The GitHub repository mouselearning/PatternCNN contains a labelled image folder "Pic_for_CNN" with 3 categories: buy, nothing, sell. Examples follow, each with its label.

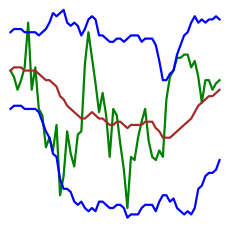
Label: nothing

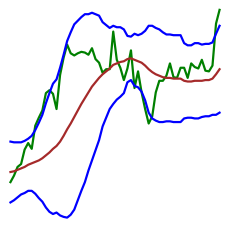
Label: buy

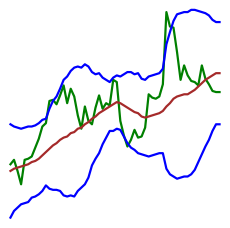
Label: buy

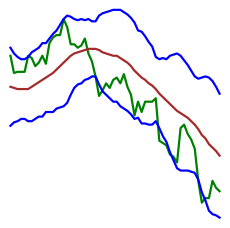
Label: sell

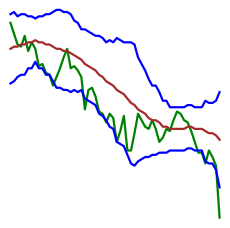
Label: sell

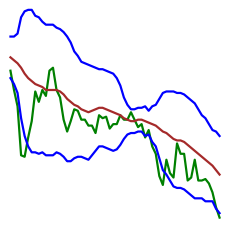
Label: nothing
